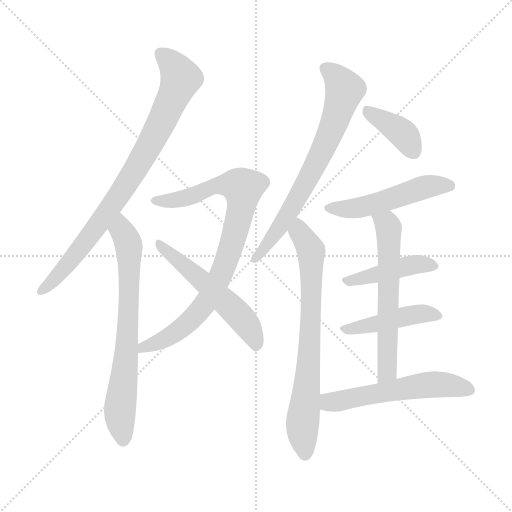
t = 0.00 s
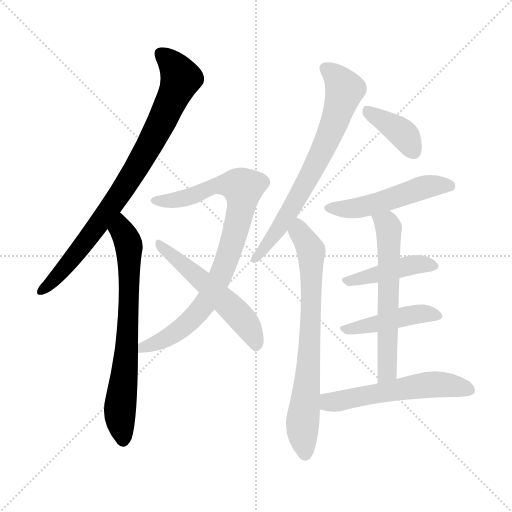
t = 1.83 s
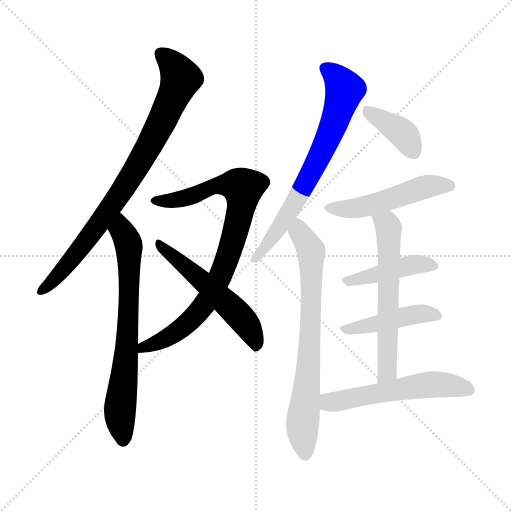
t = 3.66 s
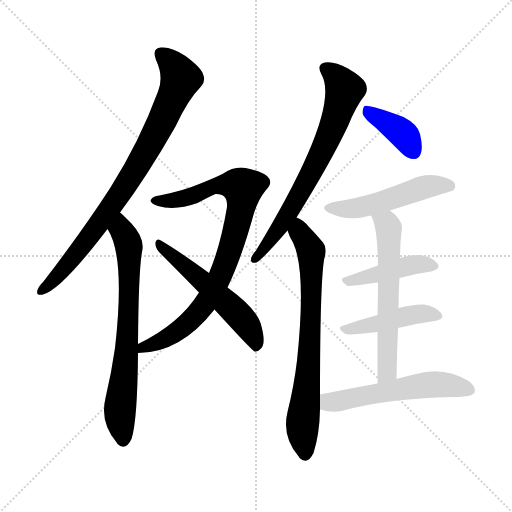
t = 5.49 s
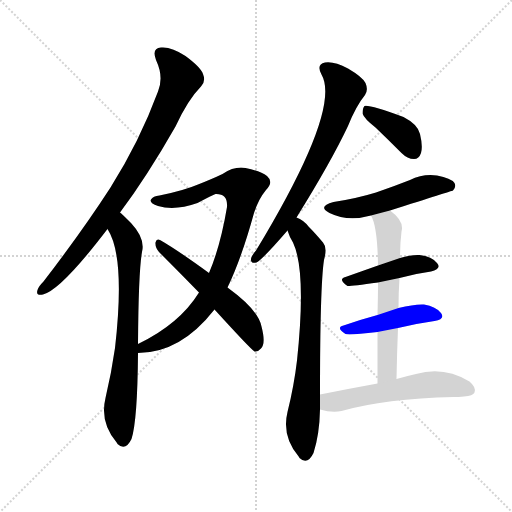
t = 7.33 s
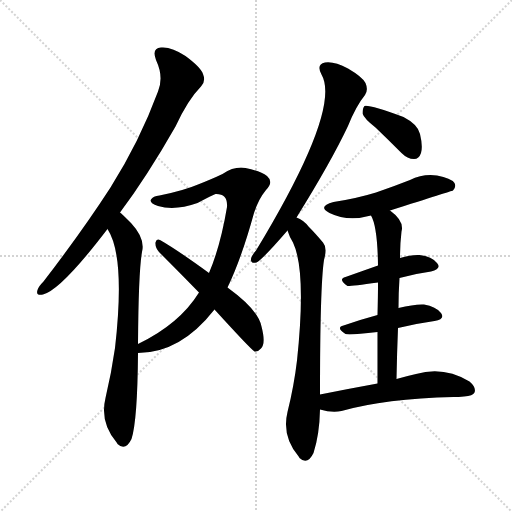
t = 9.16 s

The animated SVG that drew these frames (rendered in a browser with its animation timeline set to each time). Animation: 12 CSS @keyframes rules; one cycle of 9.16 s.

<svg version="1.1" viewBox="0 0 1024 1024" xmlns="http://www.w3.org/2000/svg">
  <g stroke="lightgray" stroke-dasharray="1,1" stroke-width="1" transform="scale(4, 4)">
    <line x1="0" y1="0" x2="256" y2="256"></line>
    <line x1="256" y1="0" x2="0" y2="256"></line>
    <line x1="128" y1="0" x2="128" y2="256"></line>
    <line x1="0" y1="128" x2="256" y2="128"></line>
  </g>
<g transform="scale(1, -1) translate(0, -900)">
   <style type="text/css">
    @keyframes keyframes0 {
      from {
       stroke: blue;
       stroke-dashoffset: 829;
       stroke-width: 128;
       }
       73% {
       animation-timing-function: step-end;
       stroke: blue;
       stroke-dashoffset: 0;
       stroke-width: 128;
       }
       to {
       stroke: black;
       stroke-width: 1024;
       }
       }
       #make-me-a-hanzi-animation-0 {
         animation: keyframes0 0.924642s both;
         animation-delay: 0.000000s;
         animation-timing-function: linear;
       }
    @keyframes keyframes1 {
      from {
       stroke: blue;
       stroke-dashoffset: 709;
       stroke-width: 128;
       }
       70% {
       animation-timing-function: step-end;
       stroke: blue;
       stroke-dashoffset: 0;
       stroke-width: 128;
       }
       to {
       stroke: black;
       stroke-width: 1024;
       }
       }
       #make-me-a-hanzi-animation-1 {
         animation: keyframes1 0.826986s both;
         animation-delay: 0.924642s;
         animation-timing-function: linear;
       }
    @keyframes keyframes2 {
      from {
       stroke: blue;
       stroke-dashoffset: 846;
       stroke-width: 128;
       }
       73% {
       animation-timing-function: step-end;
       stroke: blue;
       stroke-dashoffset: 0;
       stroke-width: 128;
       }
       to {
       stroke: black;
       stroke-width: 1024;
       }
       }
       #make-me-a-hanzi-animation-2 {
         animation: keyframes2 0.938477s both;
         animation-delay: 1.751628s;
         animation-timing-function: linear;
       }
    @keyframes keyframes3 {
      from {
       stroke: blue;
       stroke-dashoffset: 543;
       stroke-width: 128;
       }
       64% {
       animation-timing-function: step-end;
       stroke: blue;
       stroke-dashoffset: 0;
       stroke-width: 128;
       }
       to {
       stroke: black;
       stroke-width: 1024;
       }
       }
       #make-me-a-hanzi-animation-3 {
         animation: keyframes3 0.691895s both;
         animation-delay: 2.690104s;
         animation-timing-function: linear;
       }
    @keyframes keyframes4 {
      from {
       stroke: blue;
       stroke-dashoffset: 698;
       stroke-width: 128;
       }
       69% {
       animation-timing-function: step-end;
       stroke: blue;
       stroke-dashoffset: 0;
       stroke-width: 128;
       }
       to {
       stroke: black;
       stroke-width: 1024;
       }
       }
       #make-me-a-hanzi-animation-4 {
         animation: keyframes4 0.818034s both;
         animation-delay: 3.381999s;
         animation-timing-function: linear;
       }
    @keyframes keyframes5 {
      from {
       stroke: blue;
       stroke-dashoffset: 726;
       stroke-width: 128;
       }
       70% {
       animation-timing-function: step-end;
       stroke: blue;
       stroke-dashoffset: 0;
       stroke-width: 128;
       }
       to {
       stroke: black;
       stroke-width: 1024;
       }
       }
       #make-me-a-hanzi-animation-5 {
         animation: keyframes5 0.840820s both;
         animation-delay: 4.200033s;
         animation-timing-function: linear;
       }
    @keyframes keyframes6 {
      from {
       stroke: blue;
       stroke-dashoffset: 385;
       stroke-width: 128;
       }
       56% {
       animation-timing-function: step-end;
       stroke: blue;
       stroke-dashoffset: 0;
       stroke-width: 128;
       }
       to {
       stroke: black;
       stroke-width: 1024;
       }
       }
       #make-me-a-hanzi-animation-6 {
         animation: keyframes6 0.563314s both;
         animation-delay: 5.040853s;
         animation-timing-function: linear;
       }
    @keyframes keyframes7 {
      from {
       stroke: blue;
       stroke-dashoffset: 504;
       stroke-width: 128;
       }
       62% {
       animation-timing-function: step-end;
       stroke: blue;
       stroke-dashoffset: 0;
       stroke-width: 128;
       }
       to {
       stroke: black;
       stroke-width: 1024;
       }
       }
       #make-me-a-hanzi-animation-7 {
         animation: keyframes7 0.660156s both;
         animation-delay: 5.604167s;
         animation-timing-function: linear;
       }
    @keyframes keyframes8 {
      from {
       stroke: blue;
       stroke-dashoffset: 434;
       stroke-width: 128;
       }
       59% {
       animation-timing-function: step-end;
       stroke: blue;
       stroke-dashoffset: 0;
       stroke-width: 128;
       }
       to {
       stroke: black;
       stroke-width: 1024;
       }
       }
       #make-me-a-hanzi-animation-8 {
         animation: keyframes8 0.603190s both;
         animation-delay: 6.264323s;
         animation-timing-function: linear;
       }
    @keyframes keyframes9 {
      from {
       stroke: blue;
       stroke-dashoffset: 445;
       stroke-width: 128;
       }
       59% {
       animation-timing-function: step-end;
       stroke: blue;
       stroke-dashoffset: 0;
       stroke-width: 128;
       }
       to {
       stroke: black;
       stroke-width: 1024;
       }
       }
       #make-me-a-hanzi-animation-9 {
         animation: keyframes9 0.612142s both;
         animation-delay: 6.867513s;
         animation-timing-function: linear;
       }
    @keyframes keyframes10 {
      from {
       stroke: blue;
       stroke-dashoffset: 601;
       stroke-width: 128;
       }
       66% {
       animation-timing-function: step-end;
       stroke: blue;
       stroke-dashoffset: 0;
       stroke-width: 128;
       }
       to {
       stroke: black;
       stroke-width: 1024;
       }
       }
       #make-me-a-hanzi-animation-10 {
         animation: keyframes10 0.739095s both;
         animation-delay: 7.479655s;
         animation-timing-function: linear;
       }
    @keyframes keyframes11 {
      from {
       stroke: blue;
       stroke-dashoffset: 553;
       stroke-width: 128;
       }
       64% {
       animation-timing-function: step-end;
       stroke: blue;
       stroke-dashoffset: 0;
       stroke-width: 128;
       }
       to {
       stroke: black;
       stroke-width: 1024;
       }
       }
       #make-me-a-hanzi-animation-11 {
         animation: keyframes11 0.700033s both;
         animation-delay: 8.218750s;
         animation-timing-function: linear;
       }
</style>
<path d="M 240.0 475.0 Q 294.0 547.0 351.0 647.0 Q 376.0 701.0 402.0 727.0 Q 412.0 737.0 406.0 752.0 Q 402.0 765.0 371.0 788.0 Q 343.0 807.0 322.0 805.0 Q 303.0 804.0 312.0 780.0 Q 328.0 746.0 316.0 717.0 Q 279.0 617.0 221.0 525.0 Q 164.0 437.0 87.0 337.0 Q 77.0 327.0 75.0 320.0 Q 71.0 308.0 86.0 311.0 Q 122.0 320.0 215.0 442.0 L 240.0 475.0 Z" fill="lightgray"></path> 
<path d="M 276.0 212.0 Q 277.0 357.0 284.0 396.0 Q 291.0 423.0 262.0 454.0 Q 243.0 473.0 240.0 475.0 C 218.0 495.0 201.0 468.0 215.0 442.0 Q 251.0 387.0 230.0 204.0 Q 223.0 155.0 211.0 104.0 Q 199.0 55.0 234.0 14.0 L 235.0 12.0 Q 251.0 -3.0 263.0 22.0 Q 275.0 59.0 276.0 194.0 L 276.0 212.0 Z" fill="lightgray"></path> 
<path d="M 455.0 325.0 Q 483.0 383.0 508.0 474.0 Q 517.0 502.0 532.0 520.0 Q 548.0 536.0 534.0 548.0 Q 521.0 558.0 491.0 564.0 Q 469.0 568.0 445.0 552.0 Q 424.0 542.0 396.0 531.0 Q 368.0 519.0 319.0 509.0 Q 306.0 508.0 302.0 501.0 Q 298.0 494.0 316.0 488.0 Q 350.0 478.0 395.0 494.0 Q 425.0 510.0 431.0 512.0 Q 456.0 513.0 454.0 486.0 Q 441.0 408.0 418.0 354.0 L 398.0 315.0 Q 359.0 252.0 276.0 212.0 C 249.0 198.0 246.0 192.0 276.0 194.0 Q 361.0 194.0 429.0 281.0 L 455.0 325.0 Z" fill="lightgray"></path> 
<path d="M 429.0 281.0 Q 501.0 202.0 509.0 197.0 Q 516.0 196.0 522.0 203.0 Q 532.0 213.0 523.0 247.0 Q 517.0 280.0 455.0 325.0 L 418.0 354.0 Q 355.0 400.0 320.0 420.0 Q 313.0 424.0 311.0 415.0 Q 310.0 405.0 318.0 396.0 Q 355.0 359.0 398.0 315.0 L 429.0 281.0 Z" fill="lightgray"></path> 
<path d="M 593.0 465.0 Q 662.0 576.0 696.0 648.0 Q 712.0 688.0 730.0 710.0 Q 737.0 720.0 731.0 734.0 Q 725.0 746.0 696.0 763.0 Q 668.0 778.0 650.0 775.0 Q 632.0 771.0 643.0 751.0 Q 683.0 682.0 512.0 399.0 Q 503.0 389.0 502.0 382.0 Q 501.0 372.0 513.0 375.0 Q 525.0 381.0 575.0 439.0 L 593.0 465.0 Z" fill="lightgray"></path> 
<path d="M 640.0 111.0 Q 640.0 328.0 648.0 380.0 Q 655.0 405.0 646.0 415.0 Q 630.0 434.0 617.0 447.0 Q 607.0 460.0 593.0 465.0 C 567.0 479.0 564.0 467.0 575.0 439.0 Q 579.0 426.0 586.0 415.0 Q 613.0 358.0 594.0 179.0 Q 588.0 128.0 575.0 76.0 Q 563.0 27.0 598.0 -14.0 L 599.0 -16.0 Q 615.0 -31.0 627.0 -6.0 Q 639.0 31.0 640.0 81.0 L 640.0 111.0 Z" fill="lightgray"></path> 
<path d="M 751.0 645.0 Q 776.0 621.0 803.0 594.0 Q 815.0 582.0 828.0 582.0 Q 838.0 582.0 842.0 594.0 Q 846.0 607.0 840.0 632.0 Q 836.0 651.0 807.0 666.0 Q 738.0 691.0 729.0 688.0 Q 725.0 684.0 725.0 673.0 Q 728.0 663.0 751.0 645.0 Z" fill="lightgray"></path> 
<path d="M 780.0 479.0 Q 903.0 518.0 906.0 519.0 Q 913.0 526.0 909.0 534.0 Q 902.0 544.0 874.0 549.0 Q 846.0 553.0 820.0 540.0 Q 787.0 527.0 752.0 515.0 Q 713.0 503.0 667.0 496.0 Q 634.0 487.0 659.0 474.0 Q 696.0 456.0 742.0 469.0 L 780.0 479.0 Z" fill="lightgray"></path> 
<path d="M 799.0 344.0 Q 832.0 353.0 862.0 357.0 Q 884.0 363.0 874.0 374.0 Q 864.0 387.0 839.0 390.0 Q 823.0 391.0 800.0 384.0 L 756.0 369.0 Q 722.0 357.0 691.0 346.0 Q 675.0 342.0 695.0 328.0 Q 698.0 327.0 756.0 335.0 L 799.0 344.0 Z" fill="lightgray"></path> 
<path d="M 796.0 244.0 Q 833.0 253.0 869.0 258.0 Q 891.0 262.0 882.0 274.0 Q 872.0 287.0 848.0 291.0 Q 829.0 292.0 797.0 284.0 L 755.0 270.0 Q 718.0 260.0 687.0 249.0 Q 671.0 245.0 691.0 232.0 Q 697.0 229.0 755.0 236.0 L 796.0 244.0 Z" fill="lightgray"></path> 
<path d="M 793.0 142.0 Q 794.0 196.0 796.0 244.0 L 797.0 284.0 Q 797.0 315.0 799.0 344.0 L 800.0 384.0 Q 800.0 412.0 803.0 437.0 Q 809.0 458.0 780.0 479.0 C 757.0 498.0 730.0 497.0 742.0 469.0 Q 755.0 447.0 756.0 369.0 L 756.0 335.0 Q 756.0 308.0 755.0 270.0 L 755.0 236.0 Q 755.0 191.0 755.0 133.0 C 755.0 103.0 792.0 112.0 793.0 142.0 Z" fill="lightgray"></path> 
<path d="M 755.0 133.0 Q 700.0 123.0 640.0 111.0 C 611.0 105.0 611.0 88.0 640.0 81.0 Q 664.0 74.0 683.0 78.0 Q 771.0 103.0 907.0 106.0 Q 917.0 106.0 928.0 107.0 Q 946.0 108.0 949.0 115.0 Q 953.0 125.0 939.0 137.0 Q 888.0 168.0 832.0 152.0 Q 814.0 148.0 793.0 142.0 L 755.0 133.0 Z" fill="lightgray"></path> 
      <clipPath id="make-me-a-hanzi-clip-0">
      <path d="M 240.0 475.0 Q 294.0 547.0 351.0 647.0 Q 376.0 701.0 402.0 727.0 Q 412.0 737.0 406.0 752.0 Q 402.0 765.0 371.0 788.0 Q 343.0 807.0 322.0 805.0 Q 303.0 804.0 312.0 780.0 Q 328.0 746.0 316.0 717.0 Q 279.0 617.0 221.0 525.0 Q 164.0 437.0 87.0 337.0 Q 77.0 327.0 75.0 320.0 Q 71.0 308.0 86.0 311.0 Q 122.0 320.0 215.0 442.0 L 240.0 475.0 Z" fill="lightgray"></path>
      </clipPath>
      <path clip-path="url(#make-me-a-hanzi-clip-0)" d="M 322.0 790.0 L 349.0 767.0 L 362.0 743.0 L 314.0 638.0 L 259.0 541.0 L 193.0 444.0 L 121.0 354.0 L 84.0 320.0 " fill="none" id="make-me-a-hanzi-animation-0" stroke-dasharray="701 1402" stroke-linecap="round"></path>

      <clipPath id="make-me-a-hanzi-clip-1">
      <path d="M 276.0 212.0 Q 277.0 357.0 284.0 396.0 Q 291.0 423.0 262.0 454.0 Q 243.0 473.0 240.0 475.0 C 218.0 495.0 201.0 468.0 215.0 442.0 Q 251.0 387.0 230.0 204.0 Q 223.0 155.0 211.0 104.0 Q 199.0 55.0 234.0 14.0 L 235.0 12.0 Q 251.0 -3.0 263.0 22.0 Q 275.0 59.0 276.0 194.0 L 276.0 212.0 Z" fill="lightgray"></path>
      </clipPath>
      <path clip-path="url(#make-me-a-hanzi-clip-1)" d="M 239.0 467.0 L 243.0 439.0 L 257.0 411.0 L 259.0 366.0 L 256.0 224.0 L 240.0 80.0 L 246.0 19.0 " fill="none" id="make-me-a-hanzi-animation-1" stroke-dasharray="581 1162" stroke-linecap="round"></path>

      <clipPath id="make-me-a-hanzi-clip-2">
      <path d="M 455.0 325.0 Q 483.0 383.0 508.0 474.0 Q 517.0 502.0 532.0 520.0 Q 548.0 536.0 534.0 548.0 Q 521.0 558.0 491.0 564.0 Q 469.0 568.0 445.0 552.0 Q 424.0 542.0 396.0 531.0 Q 368.0 519.0 319.0 509.0 Q 306.0 508.0 302.0 501.0 Q 298.0 494.0 316.0 488.0 Q 350.0 478.0 395.0 494.0 Q 425.0 510.0 431.0 512.0 Q 456.0 513.0 454.0 486.0 Q 441.0 408.0 418.0 354.0 L 398.0 315.0 Q 359.0 252.0 276.0 212.0 C 249.0 198.0 246.0 192.0 276.0 194.0 Q 361.0 194.0 429.0 281.0 L 455.0 325.0 Z" fill="lightgray"></path>
      </clipPath>
      <path clip-path="url(#make-me-a-hanzi-clip-2)" d="M 309.0 499.0 L 366.0 502.0 L 448.0 531.0 L 486.0 524.0 L 479.0 472.0 L 457.0 392.0 L 407.0 287.0 L 353.0 236.0 L 331.0 222.0 L 288.0 208.0 L 283.0 199.0 " fill="none" id="make-me-a-hanzi-animation-2" stroke-dasharray="718 1436" stroke-linecap="round"></path>

      <clipPath id="make-me-a-hanzi-clip-3">
      <path d="M 429.0 281.0 Q 501.0 202.0 509.0 197.0 Q 516.0 196.0 522.0 203.0 Q 532.0 213.0 523.0 247.0 Q 517.0 280.0 455.0 325.0 L 418.0 354.0 Q 355.0 400.0 320.0 420.0 Q 313.0 424.0 311.0 415.0 Q 310.0 405.0 318.0 396.0 Q 355.0 359.0 398.0 315.0 L 429.0 281.0 Z" fill="lightgray"></path>
      </clipPath>
      <path clip-path="url(#make-me-a-hanzi-clip-3)" d="M 319.0 411.0 L 482.0 265.0 L 505.0 231.0 L 513.0 205.0 " fill="none" id="make-me-a-hanzi-animation-3" stroke-dasharray="415 830" stroke-linecap="round"></path>

      <clipPath id="make-me-a-hanzi-clip-4">
      <path d="M 593.0 465.0 Q 662.0 576.0 696.0 648.0 Q 712.0 688.0 730.0 710.0 Q 737.0 720.0 731.0 734.0 Q 725.0 746.0 696.0 763.0 Q 668.0 778.0 650.0 775.0 Q 632.0 771.0 643.0 751.0 Q 683.0 682.0 512.0 399.0 Q 503.0 389.0 502.0 382.0 Q 501.0 372.0 513.0 375.0 Q 525.0 381.0 575.0 439.0 L 593.0 465.0 Z" fill="lightgray"></path>
      </clipPath>
      <path clip-path="url(#make-me-a-hanzi-clip-4)" d="M 652.0 761.0 L 666.0 754.0 L 690.0 721.0 L 673.0 667.0 L 631.0 570.0 L 583.0 482.0 L 557.0 439.0 L 510.0 383.0 " fill="none" id="make-me-a-hanzi-animation-4" stroke-dasharray="570 1140" stroke-linecap="round"></path>

      <clipPath id="make-me-a-hanzi-clip-5">
      <path d="M 640.0 111.0 Q 640.0 328.0 648.0 380.0 Q 655.0 405.0 646.0 415.0 Q 630.0 434.0 617.0 447.0 Q 607.0 460.0 593.0 465.0 C 567.0 479.0 564.0 467.0 575.0 439.0 Q 579.0 426.0 586.0 415.0 Q 613.0 358.0 594.0 179.0 Q 588.0 128.0 575.0 76.0 Q 563.0 27.0 598.0 -14.0 L 599.0 -16.0 Q 615.0 -31.0 627.0 -6.0 Q 639.0 31.0 640.0 81.0 L 640.0 111.0 Z" fill="lightgray"></path>
      </clipPath>
      <path clip-path="url(#make-me-a-hanzi-clip-5)" d="M 595.0 454.0 L 623.0 393.0 L 619.0 193.0 L 605.0 52.0 L 610.0 -9.0 " fill="none" id="make-me-a-hanzi-animation-5" stroke-dasharray="598 1196" stroke-linecap="round"></path>

      <clipPath id="make-me-a-hanzi-clip-6">
      <path d="M 751.0 645.0 Q 776.0 621.0 803.0 594.0 Q 815.0 582.0 828.0 582.0 Q 838.0 582.0 842.0 594.0 Q 846.0 607.0 840.0 632.0 Q 836.0 651.0 807.0 666.0 Q 738.0 691.0 729.0 688.0 Q 725.0 684.0 725.0 673.0 Q 728.0 663.0 751.0 645.0 Z" fill="lightgray"></path>
      </clipPath>
      <path clip-path="url(#make-me-a-hanzi-clip-6)" d="M 732.0 679.0 L 801.0 637.0 L 828.0 597.0 " fill="none" id="make-me-a-hanzi-animation-6" stroke-dasharray="257 514" stroke-linecap="round"></path>

      <clipPath id="make-me-a-hanzi-clip-7">
      <path d="M 780.0 479.0 Q 903.0 518.0 906.0 519.0 Q 913.0 526.0 909.0 534.0 Q 902.0 544.0 874.0 549.0 Q 846.0 553.0 820.0 540.0 Q 787.0 527.0 752.0 515.0 Q 713.0 503.0 667.0 496.0 Q 634.0 487.0 659.0 474.0 Q 696.0 456.0 742.0 469.0 L 780.0 479.0 Z" fill="lightgray"></path>
      </clipPath>
      <path clip-path="url(#make-me-a-hanzi-clip-7)" d="M 661.0 486.0 L 717.0 484.0 L 787.0 502.0 L 845.0 525.0 L 902.0 528.0 " fill="none" id="make-me-a-hanzi-animation-7" stroke-dasharray="376 752" stroke-linecap="round"></path>

      <clipPath id="make-me-a-hanzi-clip-8">
      <path d="M 799.0 344.0 Q 832.0 353.0 862.0 357.0 Q 884.0 363.0 874.0 374.0 Q 864.0 387.0 839.0 390.0 Q 823.0 391.0 800.0 384.0 L 756.0 369.0 Q 722.0 357.0 691.0 346.0 Q 675.0 342.0 695.0 328.0 Q 698.0 327.0 756.0 335.0 L 799.0 344.0 Z" fill="lightgray"></path>
      </clipPath>
      <path clip-path="url(#make-me-a-hanzi-clip-8)" d="M 693.0 337.0 L 834.0 372.0 L 866.0 367.0 " fill="none" id="make-me-a-hanzi-animation-8" stroke-dasharray="306 612" stroke-linecap="round"></path>

      <clipPath id="make-me-a-hanzi-clip-9">
      <path d="M 796.0 244.0 Q 833.0 253.0 869.0 258.0 Q 891.0 262.0 882.0 274.0 Q 872.0 287.0 848.0 291.0 Q 829.0 292.0 797.0 284.0 L 755.0 270.0 Q 718.0 260.0 687.0 249.0 Q 671.0 245.0 691.0 232.0 Q 697.0 229.0 755.0 236.0 L 796.0 244.0 Z" fill="lightgray"></path>
      </clipPath>
      <path clip-path="url(#make-me-a-hanzi-clip-9)" d="M 688.0 240.0 L 834.0 272.0 L 873.0 268.0 " fill="none" id="make-me-a-hanzi-animation-9" stroke-dasharray="317 634" stroke-linecap="round"></path>

      <clipPath id="make-me-a-hanzi-clip-10">
      <path d="M 793.0 142.0 Q 794.0 196.0 796.0 244.0 L 797.0 284.0 Q 797.0 315.0 799.0 344.0 L 800.0 384.0 Q 800.0 412.0 803.0 437.0 Q 809.0 458.0 780.0 479.0 C 757.0 498.0 730.0 497.0 742.0 469.0 Q 755.0 447.0 756.0 369.0 L 756.0 335.0 Q 756.0 308.0 755.0 270.0 L 755.0 236.0 Q 755.0 191.0 755.0 133.0 C 755.0 103.0 792.0 112.0 793.0 142.0 Z" fill="lightgray"></path>
      </clipPath>
      <path clip-path="url(#make-me-a-hanzi-clip-10)" d="M 749.0 468.0 L 774.0 451.0 L 778.0 433.0 L 775.0 165.0 L 760.0 141.0 " fill="none" id="make-me-a-hanzi-animation-10" stroke-dasharray="473 946" stroke-linecap="round"></path>

      <clipPath id="make-me-a-hanzi-clip-11">
      <path d="M 755.0 133.0 Q 700.0 123.0 640.0 111.0 C 611.0 105.0 611.0 88.0 640.0 81.0 Q 664.0 74.0 683.0 78.0 Q 771.0 103.0 907.0 106.0 Q 917.0 106.0 928.0 107.0 Q 946.0 108.0 949.0 115.0 Q 953.0 125.0 939.0 137.0 Q 888.0 168.0 832.0 152.0 Q 814.0 148.0 793.0 142.0 L 755.0 133.0 Z" fill="lightgray"></path>
      </clipPath>
      <path clip-path="url(#make-me-a-hanzi-clip-11)" d="M 649.0 104.0 L 659.0 96.0 L 674.0 97.0 L 871.0 132.0 L 939.0 120.0 " fill="none" id="make-me-a-hanzi-animation-11" stroke-dasharray="425 850" stroke-linecap="round"></path>

</g>
</svg>
